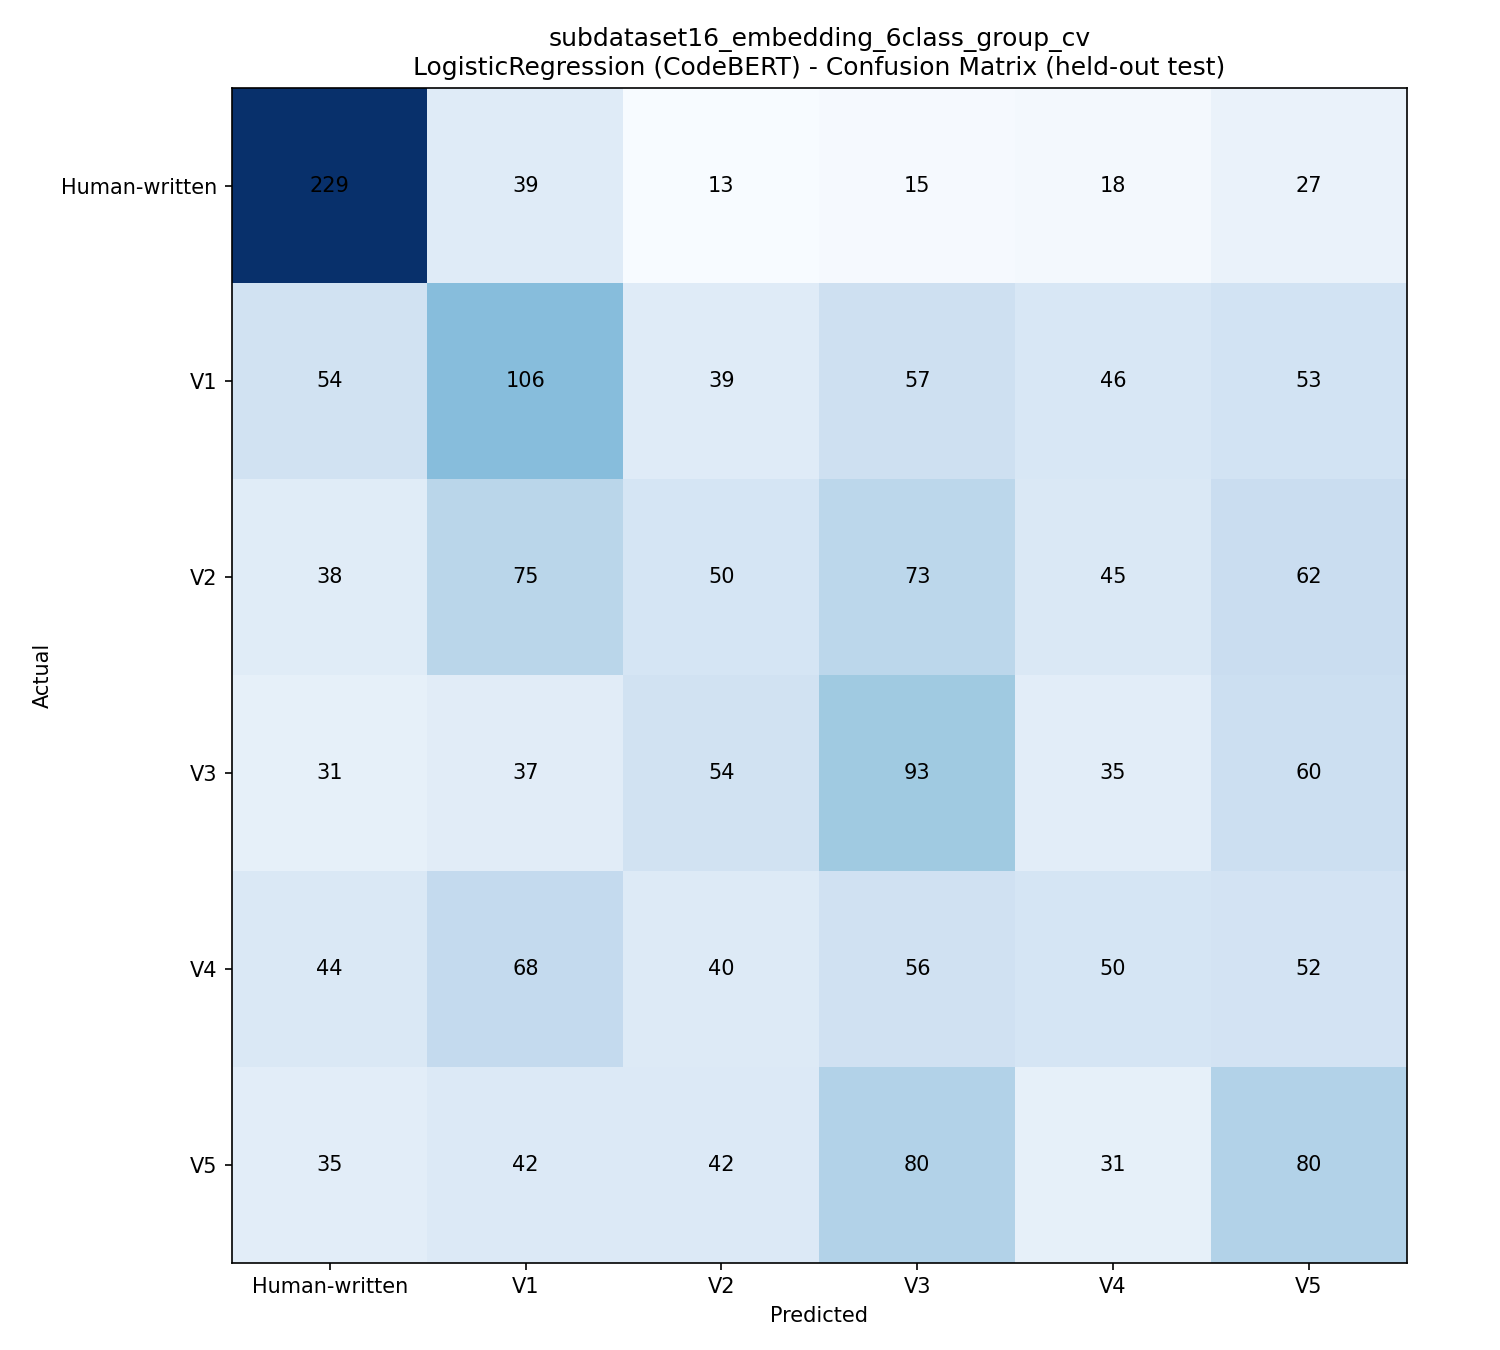

The table this chart was drawn from, first rows:
, Human-written, V1, V2, V3, V4, V5
Human-written, 229, 39, 13, 15, 18, 27
V1, 54, 106, 39, 57, 46, 53
V2, 38, 75, 50, 73, 45, 62
V3, 31, 37, 54, 93, 35, 60
V4, 44, 68, 40, 56, 50, 52
V5, 35, 42, 42, 80, 31, 80
